Labelled photos from "PlantVillage_Split", an image-classification folder in rhoust123/Plant_Disease_Classifier. The possible labels are: pepper bell bacterial spot, pepper bell healthy, potato early blight, potato late blight, potato healthy, tomato bacterial spot, tomato early blight, tomato late blight, tomato leaf mold, tomato septoria leaf spot, tomato spider mites two spotted spider mite, tomato target spot, tomato yellow leaf curl virus, tomato mosaic virus, tomato healthy.

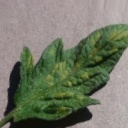
Label: tomato leaf mold

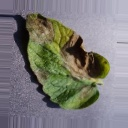
Label: tomato late blight

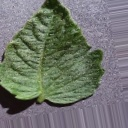
Label: tomato healthy

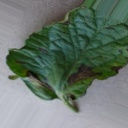
Label: tomato early blight

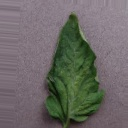
Label: tomato spider mites two spotted spider mite

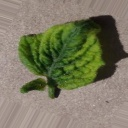
Label: tomato yellow leaf curl virus
